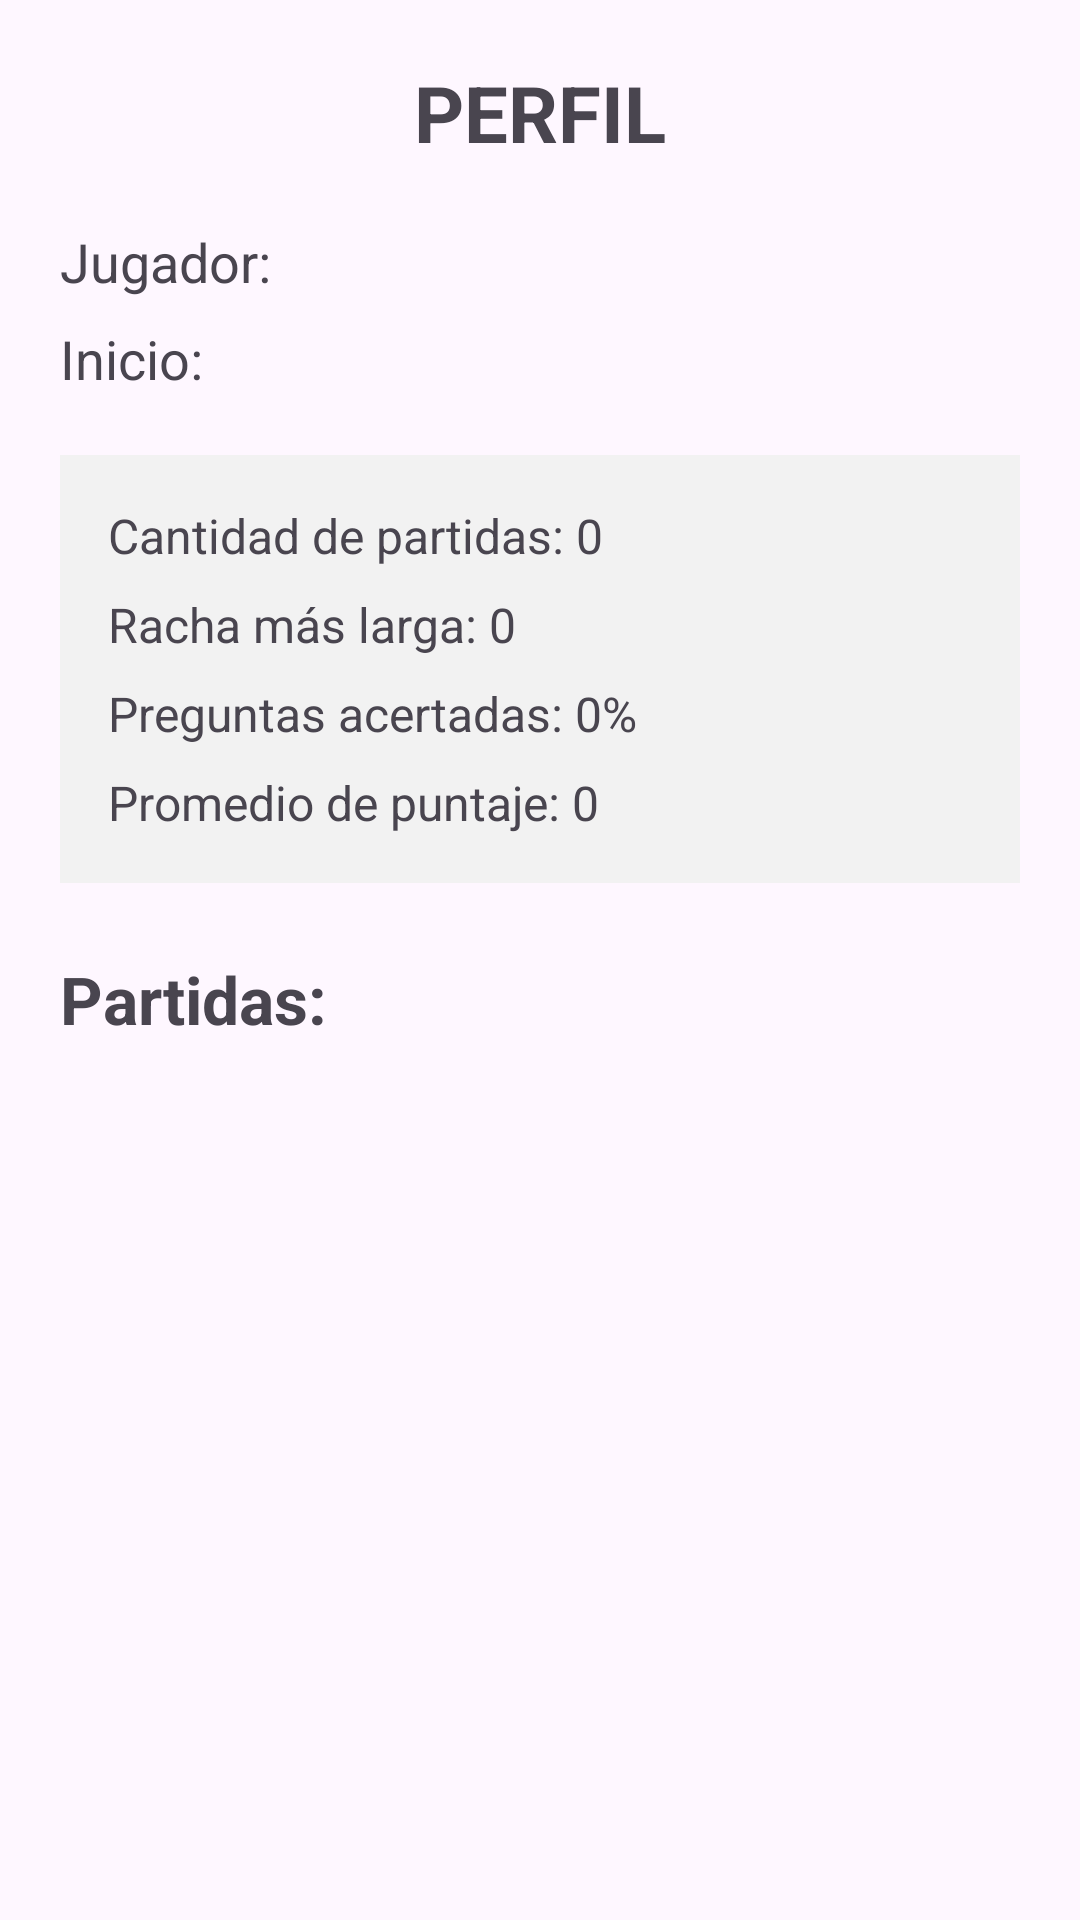

Write the Android layout XML for this screen, with the resource values it uses.
<!-- AndroidManifest.xml: application theme Theme.Lab1_20220229 -->
<!-- res/layout/activity_profile.xml -->
<?xml version="1.0" encoding="utf-8"?>
<ScrollView xmlns:android="http://schemas.android.com/apk/res/android"
    android:layout_width="match_parent"
    android:layout_height="match_parent">

    <LinearLayout
        android:layout_width="match_parent"
        android:layout_height="wrap_content"
        android:orientation="vertical"
        android:padding="20dp">

        <TextView
            android:layout_width="wrap_content"
            android:layout_height="wrap_content"
            android:text="PERFIL"
            android:textSize="26sp"
            android:textStyle="bold"
            android:layout_gravity="center_horizontal" />

        <TextView
            android:id="@+id/tvPlayerName"
            android:layout_width="wrap_content"
            android:layout_height="wrap_content"
            android:text="Jugador:"
            android:textSize="18sp"
            android:layout_marginTop="20dp" />

        <TextView
            android:id="@+id/tvAppStartTime"
            android:layout_width="wrap_content"
            android:layout_height="wrap_content"
            android:text="Inicio:"
            android:textSize="18sp"
            android:layout_marginTop="8dp" />

        <LinearLayout
            android:layout_width="match_parent"
            android:layout_height="wrap_content"
            android:orientation="vertical"
            android:padding="16dp"
            android:layout_marginTop="20dp"
            android:background="#F2F2F2">

            <TextView
                android:id="@+id/tvGamesCount"
                android:layout_width="wrap_content"
                android:layout_height="wrap_content"
                android:text="Cantidad de partidas: 0"
                android:textSize="16sp" />

            <TextView
                android:id="@+id/tvLongestStreak"
                android:layout_width="wrap_content"
                android:layout_height="wrap_content"
                android:text="Racha más larga: 0"
                android:textSize="16sp"
                android:layout_marginTop="8dp" />

            <TextView
                android:id="@+id/tvCorrectPercentage"
                android:layout_width="wrap_content"
                android:layout_height="wrap_content"
                android:text="Preguntas acertadas: 0%"
                android:textSize="16sp"
                android:layout_marginTop="8dp" />

            <TextView
                android:id="@+id/tvAverageScore"
                android:layout_width="wrap_content"
                android:layout_height="wrap_content"
                android:text="Promedio de puntaje: 0"
                android:textSize="16sp"
                android:layout_marginTop="8dp" />
        </LinearLayout>

        <TextView
            android:layout_width="wrap_content"
            android:layout_height="wrap_content"
            android:text="Partidas:"
            android:textSize="22sp"
            android:textStyle="bold"
            android:layout_marginTop="24dp" />

        <LinearLayout
            android:id="@+id/layoutHistory"
            android:layout_width="match_parent"
            android:layout_height="wrap_content"
            android:orientation="vertical"
            android:layout_marginTop="12dp" />

    </LinearLayout>
</ScrollView>
<!-- resources referenced by this layout -->
<resources>
  <style name="Theme.Lab1_20220229" parent="Base.Theme.Lab1_20220229" />
  <style name="Base.Theme.Lab1_20220229" parent="Theme.Material3.DayNight">
          
      </style>
</resources>
